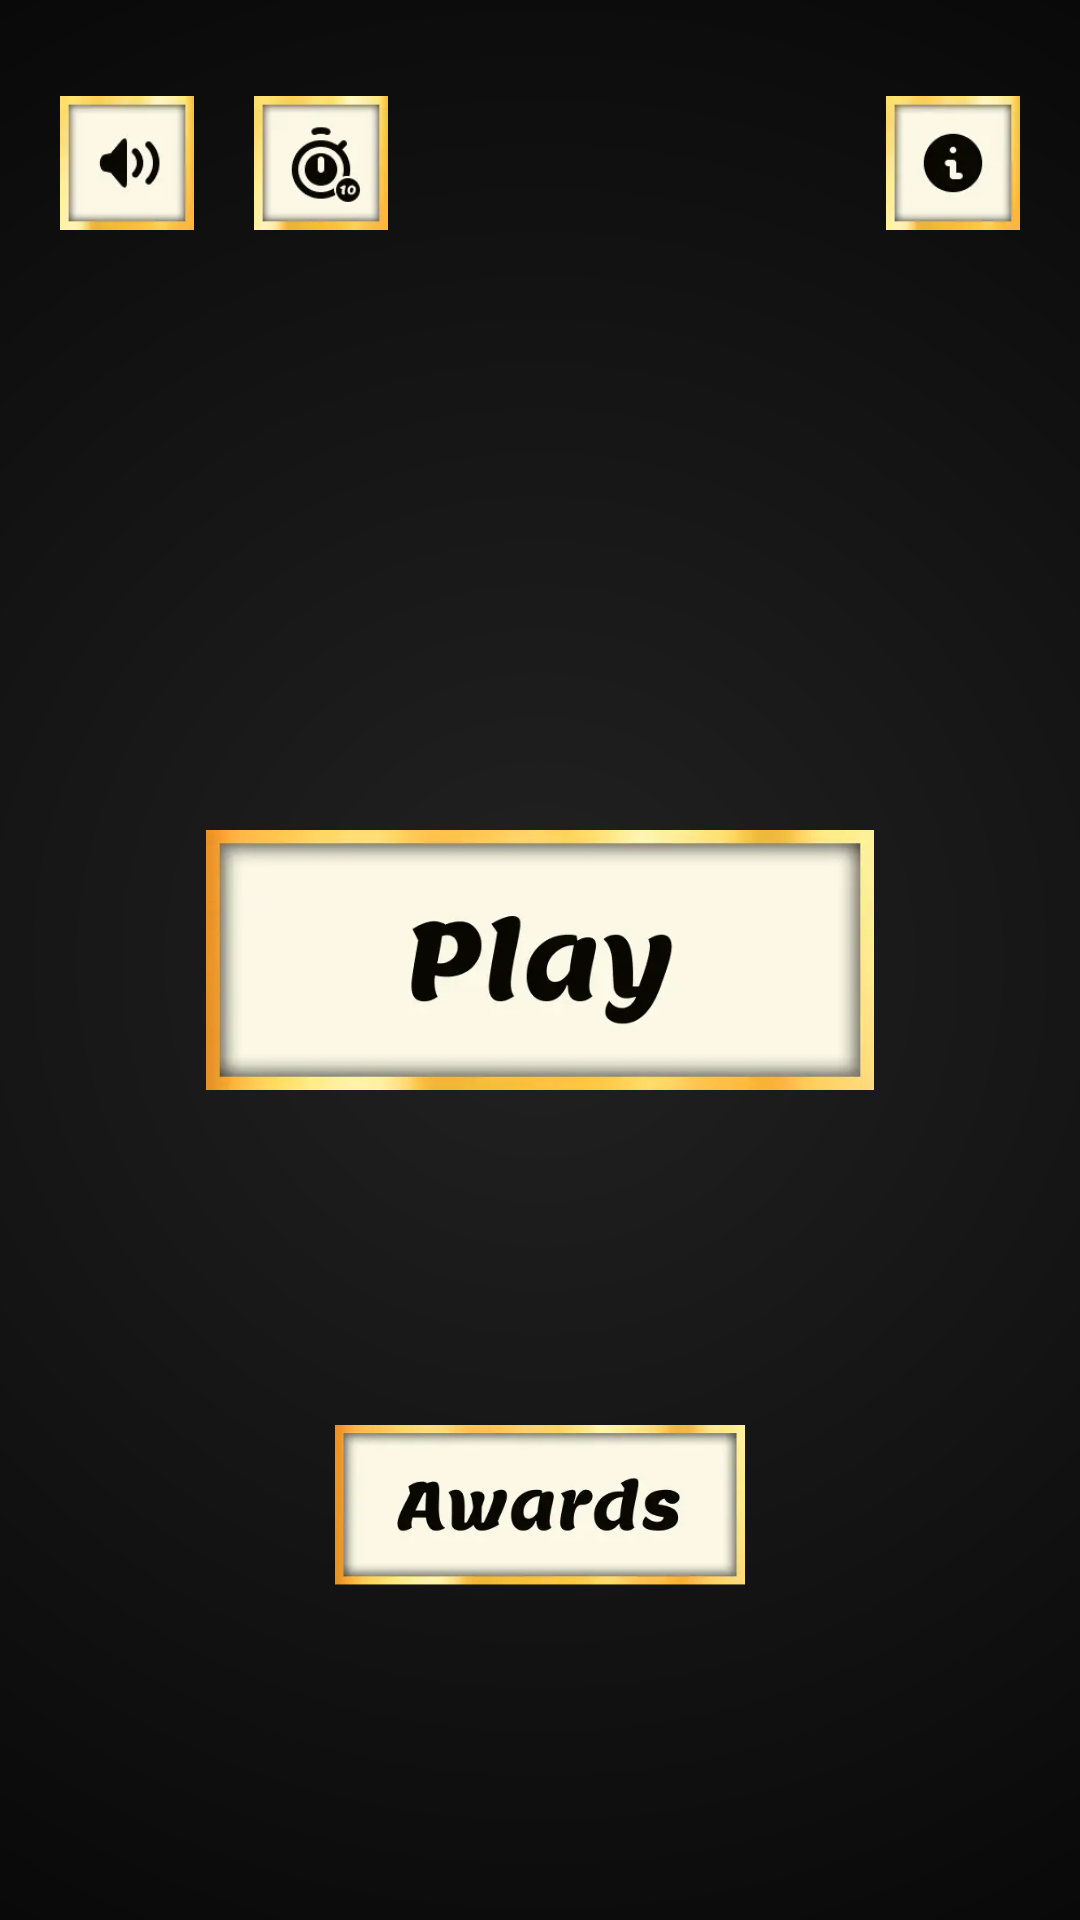

Layout XML and referenced resources for this Android screen:
<!-- AndroidManifest.xml: application theme Theme.SoccerUnlimited -->
<!-- res/layout/activity_welcome_game.xml -->
<?xml version="1.0" encoding="utf-8"?>
<androidx.constraintlayout.widget.ConstraintLayout xmlns:android="http://schemas.android.com/apk/res/android"
    xmlns:tools="http://schemas.android.com/tools"
    xmlns:app="http://schemas.android.com/apk/res-auto"
    android:id="@+id/main"
    android:layout_width="match_parent"
    android:layout_height="match_parent"
    tools:context=".ui.WelcomeGameActivity"
    android:background="@drawable/main_background">

    <androidx.constraintlayout.widget.Guideline
        android:id="@+id/hor5"
        android:layout_width="wrap_content"
        android:layout_height="wrap_content"
        android:orientation="horizontal"
        app:layout_constraintGuide_percent="0.05"
        />

    <androidx.constraintlayout.widget.Guideline
        android:id="@+id/hor12"
        android:layout_width="wrap_content"
        android:layout_height="wrap_content"
        android:orientation="horizontal"
        app:layout_constraintGuide_percent="0.12"
        />

    <ImageView
        android:id="@+id/btnSound"
        android:layout_width="0dp"
        android:layout_height="0dp"
        app:layout_constraintDimensionRatio="1:1"
        app:layout_constraintStart_toStartOf="parent"
        app:layout_constraintTop_toTopOf="@id/hor5"
        app:layout_constraintBottom_toBottomOf="@id/hor12"
        android:src="@drawable/icon_sound_on"
        android:layout_marginStart="20dp"
        />

    <ImageView
        android:id="@+id/btnTimer"
        android:layout_width="0dp"
        android:layout_height="0dp"
        app:layout_constraintDimensionRatio="1:1"
        app:layout_constraintStart_toEndOf="@id/btnSound"
        app:layout_constraintTop_toTopOf="@id/hor5"
        app:layout_constraintBottom_toBottomOf="@id/hor12"
        android:src="@drawable/icon_timer10"
        android:layout_marginStart="20dp"
        />

    <ImageView
        android:id="@+id/btnInfo"
        android:layout_width="0dp"
        android:layout_height="0dp"
        app:layout_constraintDimensionRatio="1:1"
        app:layout_constraintEnd_toEndOf="parent"
        app:layout_constraintTop_toTopOf="@id/hor5"
        app:layout_constraintBottom_toBottomOf="@id/hor12"
        android:src="@drawable/icon_info"
        android:layout_marginEnd="20dp"
        />

    <ImageView
        android:id="@+id/btnPlay"
        android:layout_width="0dp"
        android:layout_height="0dp"
        app:layout_constraintDimensionRatio="3:1"
        app:layout_constraintStart_toStartOf="parent"
        app:layout_constraintEnd_toEndOf="parent"
        app:layout_constraintTop_toTopOf="parent"
        app:layout_constraintBottom_toBottomOf="parent"
        android:layout_marginHorizontal="50dp"
        android:src="@drawable/btn_play"
        />

    <ImageView
        android:id="@+id/btnAwards"
        android:layout_width="0dp"
        android:layout_height="0dp"
        app:layout_constraintDimensionRatio="3:1"
        app:layout_constraintStart_toStartOf="parent"
        app:layout_constraintEnd_toEndOf="parent"
        app:layout_constraintTop_toBottomOf="@id/btnPlay"
        app:layout_constraintBottom_toBottomOf="parent"
        android:layout_marginHorizontal="100dp"
        android:src="@drawable/btn_awards"
        />

</androidx.constraintlayout.widget.ConstraintLayout>
<!-- resources referenced by this layout -->
<resources>
  <!-- drawable btn_awards: webp bitmap (drawable, 4284 bytes) -->
  <!-- drawable btn_play: webp bitmap (drawable, 4416 bytes) -->
  <!-- drawable icon_info: webp bitmap (drawable, 938 bytes) -->
  <!-- drawable icon_sound_on: png bitmap (drawable, 7518 bytes) -->
  <!-- drawable icon_timer10: webp bitmap (drawable, 1592 bytes) -->
  <!-- drawable main_background (drawable) -->
  <?xml version="1.0" encoding="utf-8"?>
  <shape android:shape="rectangle" xmlns:android="http://schemas.android.com/apk/res/android">
  
      <gradient
          android:type="radial"
          android:startColor="#222222"
          android:endColor="#000000"
          android:gradientRadius="500dp"
          />
  
  </shape>
  <style name="Theme.SoccerUnlimited" parent="Base.Theme.SoccerUnlimited" />
  <style name="Base.Theme.SoccerUnlimited" parent="Theme.Material3.DayNight.NoActionBar">
          
          
      </style>
</resources>
